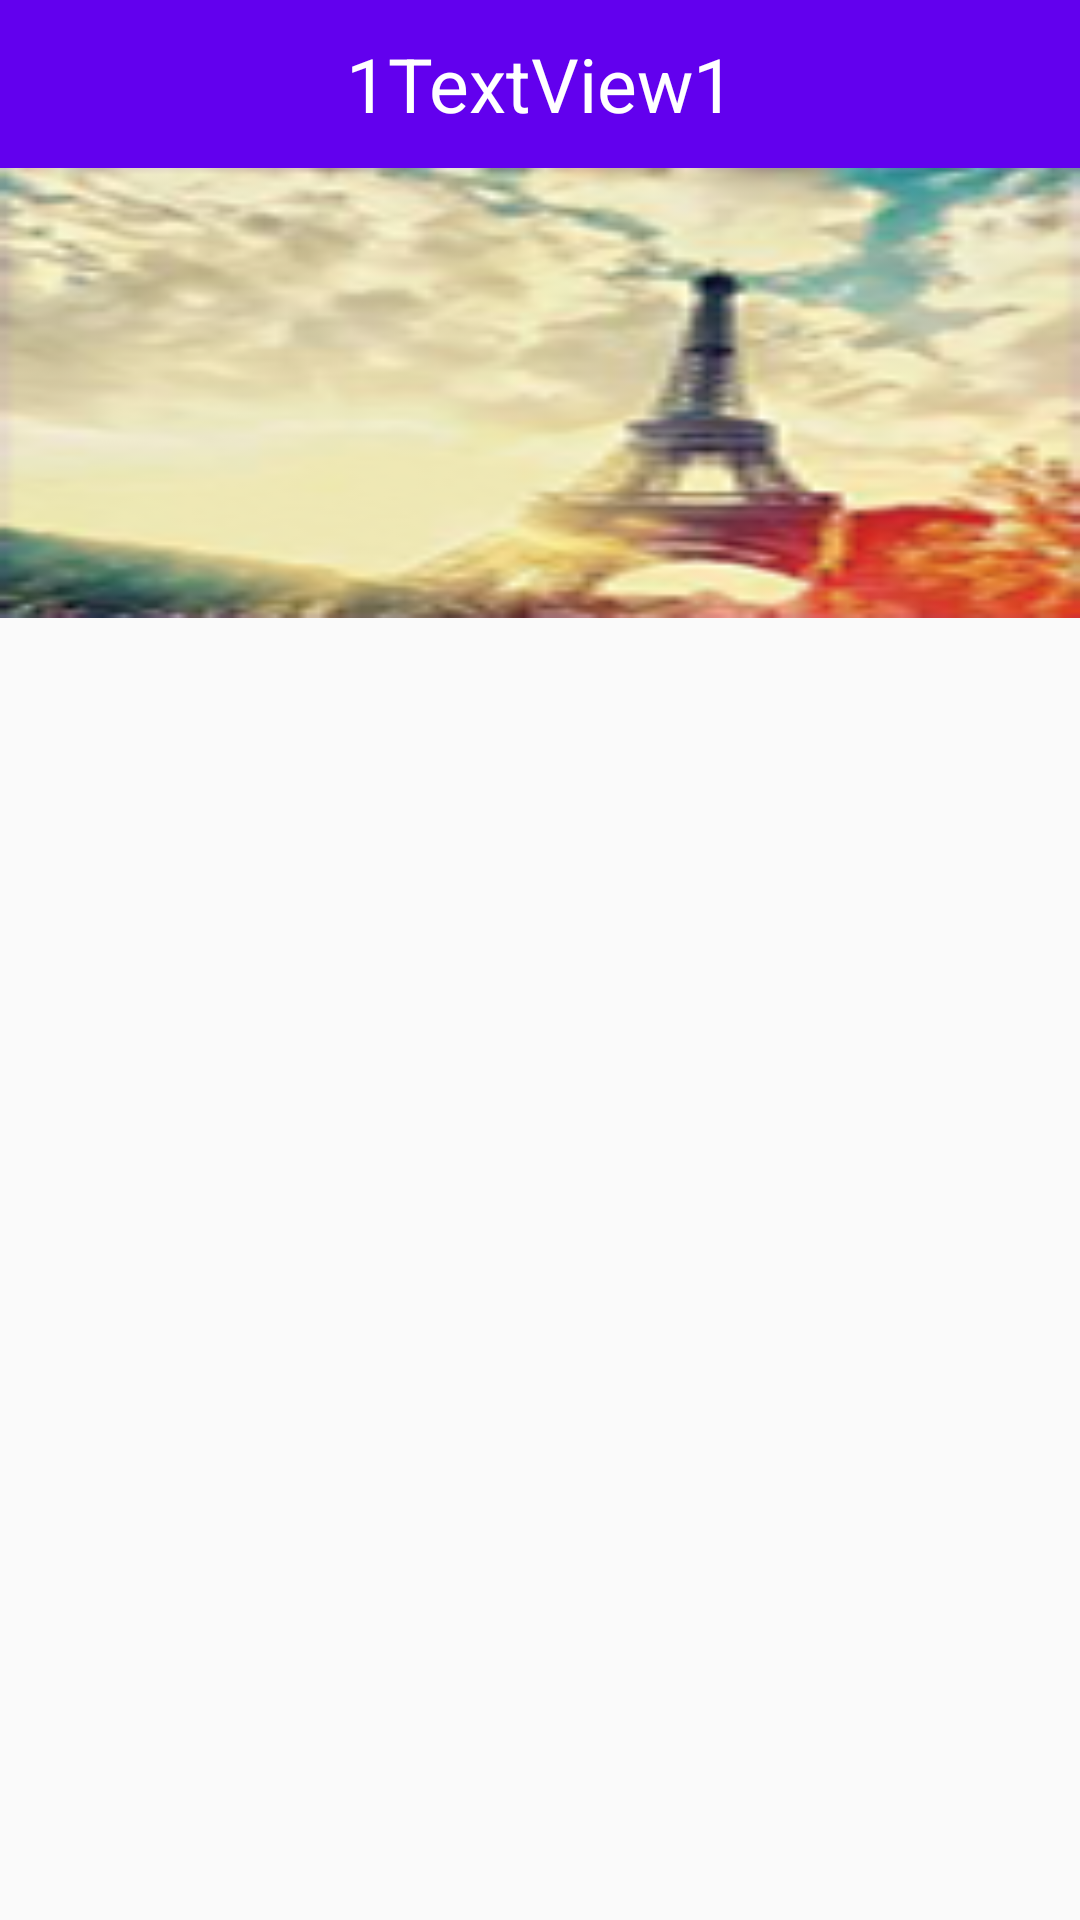

Write the Android layout XML for this screen, with the resource values it uses.
<!-- AndroidManifest.xml: application theme AppTheme -->
<!-- res/layout/activity_md_zfb.xml -->
<android.support.design.widget.CoordinatorLayout xmlns:android="http://schemas.android.com/apk/res/android"
    xmlns:app="http://schemas.android.com/apk/res-auto"
    android:id="@+id/root"
    android:layout_width="match_parent"
    android:layout_height="match_parent"
    android:fitsSystemWindows="true">

    <android.support.design.widget.AppBarLayout
        android:id="@+id/appBarLayout"
        android:layout_width="match_parent"
        android:layout_height="wrap_content"
        android:fitsSystemWindows="true">

        <android.support.design.widget.CollapsingToolbarLayout
            android:id="@+id/c_toolbar_layout"
            android:layout_width="match_parent"
            android:layout_height="wrap_content"
            app:contentScrim="?attr/colorPrimary"
            app:layout_scrollFlags="scroll|exitUntilCollapsed"
            app:statusBarScrim="@android:color/holo_purple">

            <ImageView
                android:id="@+id/iv_toolbar"
                android:layout_width="match_parent"
                android:layout_height="150dp"
                android:layout_marginTop="?attr/actionBarSize"
                android:scaleType="fitXY"
                android:src="@mipmap/headerimage_01"
                app:layout_collapseMode="parallax"
                app:layout_collapseParallaxMultiplier="0.9" />

            <android.support.v7.widget.Toolbar
                android:id="@+id/toolbar"
                android:layout_width="match_parent"
                android:layout_height="?attr/actionBarSize"
                app:contentInsetStart="0dp"
                app:layout_collapseMode="pin">

                <TextView
                    android:id="@+id/tv_1"
                    android:layout_width="match_parent"
                    android:layout_height="match_parent"
                    android:gravity="center"
                    android:text="1TextView1"
                    android:textColor="#ffffff"
                    android:textSize="25dp" />

                <TextView
                    android:id="@+id/tv_2"
                    android:layout_width="match_parent"
                    android:layout_height="wrap_content"
                    android:gravity="center"
                    android:text="2TextView2"
                    android:textColor="#ffffff"
                    android:textSize="25dp" />
            </android.support.v7.widget.Toolbar>
        </android.support.design.widget.CollapsingToolbarLayout>
    </android.support.design.widget.AppBarLayout>

    <android.support.v4.widget.NestedScrollView
        android:layout_width="match_parent"
        android:layout_height="match_parent"
        app:layout_behavior="@string/appbar_scrolling_view_behavior">

        <LinearLayout
            android:layout_width="match_parent"
            android:layout_height="match_parent"
            android:orientation="vertical">

            <ImageView
                android:layout_width="match_parent"
                android:layout_height="100dp"
                android:scaleType="fitXY"
                android:src="@mipmap/ic_launcher" />

            <ImageView
                android:layout_width="match_parent"
                android:layout_height="100dp"
                android:scaleType="fitXY"
                android:src="@mipmap/ic_launcher" />

            <ImageView
                android:layout_width="match_parent"
                android:layout_height="100dp"
                android:scaleType="fitXY"
                android:src="@mipmap/ic_launcher" />

            <ImageView
                android:layout_width="match_parent"
                android:layout_height="100dp"
                android:scaleType="fitXY"
                android:src="@mipmap/ic_launcher" />

            <ImageView
                android:layout_width="match_parent"
                android:layout_height="100dp"
                android:scaleType="fitXY"
                android:src="@mipmap/ic_launcher" />

            <ImageView
                android:layout_width="match_parent"
                android:layout_height="100dp"
                android:scaleType="fitXY"
                android:src="@mipmap/ic_launcher" />

            <ImageView
                android:layout_width="match_parent"
                android:layout_height="100dp"
                android:scaleType="fitXY"
                android:src="@mipmap/ic_launcher" />

        </LinearLayout>
    </android.support.v4.widget.NestedScrollView>
</android.support.design.widget.CoordinatorLayout>
<!-- resources referenced by this layout -->
<resources>
  <!-- mipmap headerimage_01: png bitmap (mipmap-xhdpi, 22681 bytes) -->
  <style name="AppTheme" parent="Theme.AppCompat.Light.DarkActionBar">
          
          <item name="android:textViewStyle">@style/BlueTextStyle</item>
          <item name="android:textColor">@android:color/holo_purple</item>
  
          <item name="colorPrimary">@color/colorPrimary</item>
          <item name="colorPrimaryDark">@color/colorPrimaryDark</item>
          <item name="colorAccent">@color/colorAccent</item>
          <item name="windowActionBar">false</item>
          <item name="android:windowNoTitle">true</item>
          <item name="android:windowIsTranslucent">true</item>
          <item name="windowNoTitle">true</item>
      </style>
  <style name="BlueTextStyle">
          <item name="android:textColor">@android:color/holo_blue_light</item>
      </style>
  <!-- not gathered from this repository: default colours our renderer supplied (Android Studio template values) -->
  <color name="colorPrimary">#FF6200EE</color>
  <color name="colorPrimaryDark">#FF3700B3</color>
  <color name="colorAccent">#FF03DAC5</color>
</resources>
